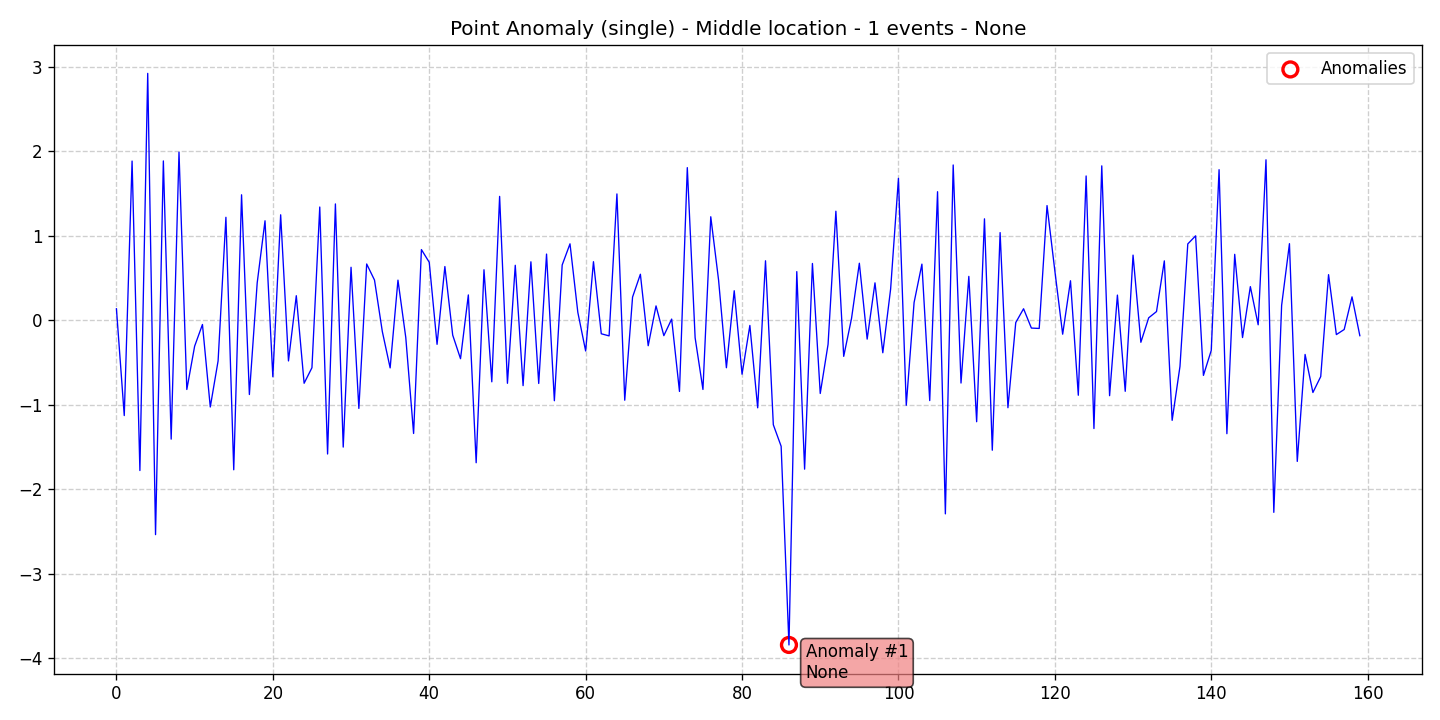

The file beside this chart, header and first rows:
data, stationary, det_lin_up, det_lin_down, det_quad, det_cubic, det_exp, det_damped, stoc_trend, volatility, single_seas, multiple_seas, point_anom_single, point_anom_multi, collect_anom, context_anom, mean_shift, var_shift, trend_shift, date, is_break, is_anomaly, is_multi, location_beginning
0.1357, 0, 0, 0, 0, 0, 0, 0, 0, 0, 0, 0, 1, 0, 0, 0, 0, 0, 0, 2020-01-01, 0, 0, 0, 0
-1.127, 0, 0, 0, 0, 0, 0, 0, 0, 0, 0, 0, 1, 0, 0, 0, 0, 0, 0, 2020-01-02, 0, 0, 0, 0
1.883, 0, 0, 0, 0, 0, 0, 0, 0, 0, 0, 0, 1, 0, 0, 0, 0, 0, 0, 2020-01-03, 0, 0, 0, 0
-1.777, 0, 0, 0, 0, 0, 0, 0, 0, 0, 0, 0, 1, 0, 0, 0, 0, 0, 0, 2020-01-04, 0, 0, 0, 0
2.92, 0, 0, 0, 0, 0, 0, 0, 0, 0, 0, 0, 1, 0, 0, 0, 0, 0, 0, 2020-01-05, 0, 0, 0, 0
-2.535, 0, 0, 0, 0, 0, 0, 0, 0, 0, 0, 0, 1, 0, 0, 0, 0, 0, 0, 2020-01-06, 0, 0, 0, 0
1.884, 0, 0, 0, 0, 0, 0, 0, 0, 0, 0, 0, 1, 0, 0, 0, 0, 0, 0, 2020-01-07, 0, 0, 0, 0
-1.406, 0, 0, 0, 0, 0, 0, 0, 0, 0, 0, 0, 1, 0, 0, 0, 0, 0, 0, 2020-01-08, 0, 0, 0, 0
1.988, 0, 0, 0, 0, 0, 0, 0, 0, 0, 0, 0, 1, 0, 0, 0, 0, 0, 0, 2020-01-09, 0, 0, 0, 0
-0.8189, 0, 0, 0, 0, 0, 0, 0, 0, 0, 0, 0, 1, 0, 0, 0, 0, 0, 0, 2020-01-10, 0, 0, 0, 0
-0.3067, 0, 0, 0, 0, 0, 0, 0, 0, 0, 0, 0, 1, 0, 0, 0, 0, 0, 0, 2020-01-11, 0, 0, 0, 0
-0.05021, 0, 0, 0, 0, 0, 0, 0, 0, 0, 0, 0, 1, 0, 0, 0, 0, 0, 0, 2020-01-12, 0, 0, 0, 0
-1.026, 0, 0, 0, 0, 0, 0, 0, 0, 0, 0, 0, 1, 0, 0, 0, 0, 0, 0, 2020-01-13, 0, 0, 0, 0
-0.4807, 0, 0, 0, 0, 0, 0, 0, 0, 0, 0, 0, 1, 0, 0, 0, 0, 0, 0, 2020-01-14, 0, 0, 0, 0
1.218, 0, 0, 0, 0, 0, 0, 0, 0, 0, 0, 0, 1, 0, 0, 0, 0, 0, 0, 2020-01-15, 0, 0, 0, 0
-1.769, 0, 0, 0, 0, 0, 0, 0, 0, 0, 0, 0, 1, 0, 0, 0, 0, 0, 0, 2020-01-16, 0, 0, 0, 0
1.484, 0, 0, 0, 0, 0, 0, 0, 0, 0, 0, 0, 1, 0, 0, 0, 0, 0, 0, 2020-01-17, 0, 0, 0, 0
-0.8784, 0, 0, 0, 0, 0, 0, 0, 0, 0, 0, 0, 1, 0, 0, 0, 0, 0, 0, 2020-01-18, 0, 0, 0, 0
0.4425, 0, 0, 0, 0, 0, 0, 0, 0, 0, 0, 0, 1, 0, 0, 0, 0, 0, 0, 2020-01-19, 0, 0, 0, 0
1.176, 0, 0, 0, 0, 0, 0, 0, 0, 0, 0, 0, 1, 0, 0, 0, 0, 0, 0, 2020-01-20, 0, 0, 0, 0
-0.6686, 0, 0, 0, 0, 0, 0, 0, 0, 0, 0, 0, 1, 0, 0, 0, 0, 0, 0, 2020-01-21, 0, 0, 0, 0
1.247, 0, 0, 0, 0, 0, 0, 0, 0, 0, 0, 0, 1, 0, 0, 0, 0, 0, 0, 2020-01-22, 0, 0, 0, 0
-0.4811, 0, 0, 0, 0, 0, 0, 0, 0, 0, 0, 0, 1, 0, 0, 0, 0, 0, 0, 2020-01-23, 0, 0, 0, 0
0.2901, 0, 0, 0, 0, 0, 0, 0, 0, 0, 0, 0, 1, 0, 0, 0, 0, 0, 0, 2020-01-24, 0, 0, 0, 0
-0.7453, 0, 0, 0, 0, 0, 0, 0, 0, 0, 0, 0, 1, 0, 0, 0, 0, 0, 0, 2020-01-25, 0, 0, 0, 0
-0.5617, 0, 0, 0, 0, 0, 0, 0, 0, 0, 0, 0, 1, 0, 0, 0, 0, 0, 0, 2020-01-26, 0, 0, 0, 0
1.339, 0, 0, 0, 0, 0, 0, 0, 0, 0, 0, 0, 1, 0, 0, 0, 0, 0, 0, 2020-01-27, 0, 0, 0, 0
-1.582, 0, 0, 0, 0, 0, 0, 0, 0, 0, 0, 0, 1, 0, 0, 0, 0, 0, 0, 2020-01-28, 0, 0, 0, 0
1.376, 0, 0, 0, 0, 0, 0, 0, 0, 0, 0, 0, 1, 0, 0, 0, 0, 0, 0, 2020-01-29, 0, 0, 0, 0
-1.5, 0, 0, 0, 0, 0, 0, 0, 0, 0, 0, 0, 1, 0, 0, 0, 0, 0, 0, 2020-01-30, 0, 0, 0, 0
0.6265, 0, 0, 0, 0, 0, 0, 0, 0, 0, 0, 0, 1, 0, 0, 0, 0, 0, 0, 2020-01-31, 0, 0, 0, 0
-1.043, 0, 0, 0, 0, 0, 0, 0, 0, 0, 0, 0, 1, 0, 0, 0, 0, 0, 0, 2020-02-01, 0, 0, 0, 0
0.6655, 0, 0, 0, 0, 0, 0, 0, 0, 0, 0, 0, 1, 0, 0, 0, 0, 0, 0, 2020-02-02, 0, 0, 0, 0
0.4754, 0, 0, 0, 0, 0, 0, 0, 0, 0, 0, 0, 1, 0, 0, 0, 0, 0, 0, 2020-02-03, 0, 0, 0, 0
-0.1336, 0, 0, 0, 0, 0, 0, 0, 0, 0, 0, 0, 1, 0, 0, 0, 0, 0, 0, 2020-02-04, 0, 0, 0, 0
-0.5635, 0, 0, 0, 0, 0, 0, 0, 0, 0, 0, 0, 1, 0, 0, 0, 0, 0, 0, 2020-02-05, 0, 0, 0, 0
0.4743, 0, 0, 0, 0, 0, 0, 0, 0, 0, 0, 0, 1, 0, 0, 0, 0, 0, 0, 2020-02-06, 0, 0, 0, 0
-0.2044, 0, 0, 0, 0, 0, 0, 0, 0, 0, 0, 0, 1, 0, 0, 0, 0, 0, 0, 2020-02-07, 0, 0, 0, 0
-1.339, 0, 0, 0, 0, 0, 0, 0, 0, 0, 0, 0, 1, 0, 0, 0, 0, 0, 0, 2020-02-08, 0, 0, 0, 0
0.8356, 0, 0, 0, 0, 0, 0, 0, 0, 0, 0, 0, 1, 0, 0, 0, 0, 0, 0, 2020-02-09, 0, 0, 0, 0
0.6854, 0, 0, 0, 0, 0, 0, 0, 0, 0, 0, 0, 1, 0, 0, 0, 0, 0, 0, 2020-02-10, 0, 0, 0, 0
-0.2848, 0, 0, 0, 0, 0, 0, 0, 0, 0, 0, 0, 1, 0, 0, 0, 0, 0, 0, 2020-02-11, 0, 0, 0, 0
0.6351, 0, 0, 0, 0, 0, 0, 0, 0, 0, 0, 0, 1, 0, 0, 0, 0, 0, 0, 2020-02-12, 0, 0, 0, 0
-0.1759, 0, 0, 0, 0, 0, 0, 0, 0, 0, 0, 0, 1, 0, 0, 0, 0, 0, 0, 2020-02-13, 0, 0, 0, 0
-0.4547, 0, 0, 0, 0, 0, 0, 0, 0, 0, 0, 0, 1, 0, 0, 0, 0, 0, 0, 2020-02-14, 0, 0, 0, 0
0.2994, 0, 0, 0, 0, 0, 0, 0, 0, 0, 0, 0, 1, 0, 0, 0, 0, 0, 0, 2020-02-15, 0, 0, 0, 0
-1.685, 0, 0, 0, 0, 0, 0, 0, 0, 0, 0, 0, 1, 0, 0, 0, 0, 0, 0, 2020-02-16, 0, 0, 0, 0
0.5972, 0, 0, 0, 0, 0, 0, 0, 0, 0, 0, 0, 1, 0, 0, 0, 0, 0, 0, 2020-02-17, 0, 0, 0, 0
-0.7282, 0, 0, 0, 0, 0, 0, 0, 0, 0, 0, 0, 1, 0, 0, 0, 0, 0, 0, 2020-02-18, 0, 0, 0, 0
1.465, 0, 0, 0, 0, 0, 0, 0, 0, 0, 0, 0, 1, 0, 0, 0, 0, 0, 0, 2020-02-19, 0, 0, 0, 0
-0.7457, 0, 0, 0, 0, 0, 0, 0, 0, 0, 0, 0, 1, 0, 0, 0, 0, 0, 0, 2020-02-20, 0, 0, 0, 0
0.6499, 0, 0, 0, 0, 0, 0, 0, 0, 0, 0, 0, 1, 0, 0, 0, 0, 0, 0, 2020-02-21, 0, 0, 0, 0
-0.7734, 0, 0, 0, 0, 0, 0, 0, 0, 0, 0, 0, 1, 0, 0, 0, 0, 0, 0, 2020-02-22, 0, 0, 0, 0
0.6911, 0, 0, 0, 0, 0, 0, 0, 0, 0, 0, 0, 1, 0, 0, 0, 0, 0, 0, 2020-02-23, 0, 0, 0, 0
-0.7477, 0, 0, 0, 0, 0, 0, 0, 0, 0, 0, 0, 1, 0, 0, 0, 0, 0, 0, 2020-02-24, 0, 0, 0, 0
0.7826, 0, 0, 0, 0, 0, 0, 0, 0, 0, 0, 0, 1, 0, 0, 0, 0, 0, 0, 2020-02-25, 0, 0, 0, 0
-0.9518, 0, 0, 0, 0, 0, 0, 0, 0, 0, 0, 0, 1, 0, 0, 0, 0, 0, 0, 2020-02-26, 0, 0, 0, 0
0.6536, 0, 0, 0, 0, 0, 0, 0, 0, 0, 0, 0, 1, 0, 0, 0, 0, 0, 0, 2020-02-27, 0, 0, 0, 0
0.9038, 0, 0, 0, 0, 0, 0, 0, 0, 0, 0, 0, 1, 0, 0, 0, 0, 0, 0, 2020-02-28, 0, 0, 0, 0
0.09358, 0, 0, 0, 0, 0, 0, 0, 0, 0, 0, 0, 1, 0, 0, 0, 0, 0, 0, 2020-02-29, 0, 0, 0, 0
... 100 more rows
